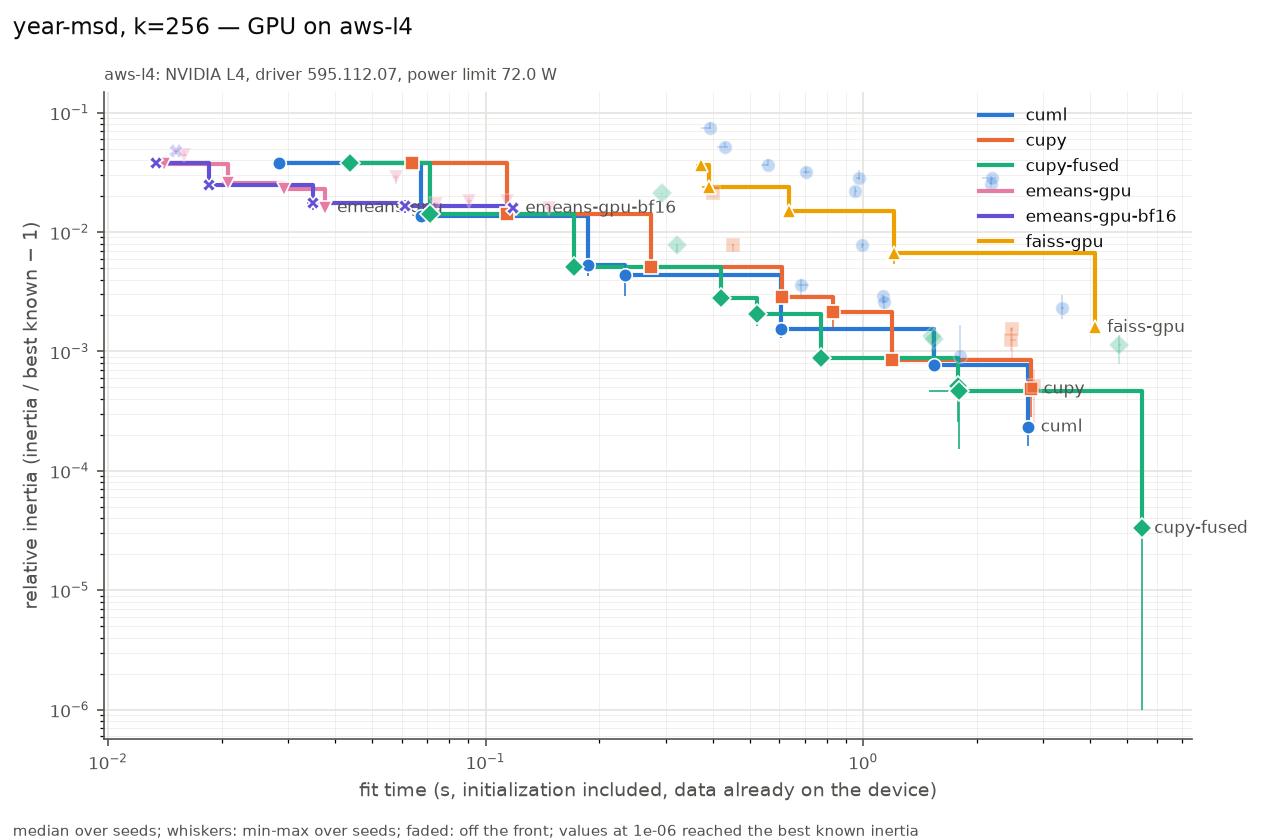

The data file committed next to this chart (first rows):
series, settings, on_front, fit_s, fit_s_min, fit_s_max, rel, rel_min, rel_max, n_seeds, n_iter_median, n_empty_max, peak_mem_mb_median, gpu_sm_clock_mean
cuml, init=random max_iter=3 n_init=1 oversamp…, True, 0.0284, 0.0283, 0.0329, 0.0377, 0.03625, 0.03771, 3, 3, 0, 14, 1980
cuml, init=random max_iter=10 n_init=1 oversam…, True, 0.06764, 0.06593, 0.07194, 0.01372, 0.01331, 0.01411, 3, 10, 0, 14, 1945
cuml, init=random max_iter=30 n_init=1 oversam…, True, 0.1863, 0.1862, 0.191, 0.005249, 0.004317, 0.005932, 3, 30, 0, 14, 1665
cuml, init=random max_iter=300 n_init=1 oversa…, True, 0.2341, 0.2254, 0.2372, 0.004337, 0.00294, 0.00527, 3, 38, 0, 14, 1673
cuml, init=scalable-k-means++ max_iter=3 n_ini…, False, 0.3922, 0.3708, 0.3966, 0.07446, 0.07359, 0.08378, 3, 3, 0, 26, 1663
cuml, init=scalable-k-means++ max_iter=10 n_in…, False, 0.4314, 0.411, 0.4378, 0.0517, 0.05135, 0.05722, 3, 10, 0, 26, 1650
cuml, init=scalable-k-means++ max_iter=30 n_in…, False, 0.5582, 0.5354, 0.5604, 0.03654, 0.03544, 0.04098, 3, 30, 0, 26, 1602
cuml, init=random max_iter=100 n_init=1 oversa…, True, 0.605, 0.6012, 0.6113, 0.001552, 0.001294, 0.002401, 3, 100, 0, 14, 1563
cuml, init=random max_iter=300 n_init=3 oversa…, False, 0.6839, 0.6732, 0.7173, 0.003606, 0.002964, 0.004025, 3, 37, 0, 14, 1548
cuml, init=scalable-k-means++ max_iter=300 n_i…, False, 0.7053, 0.6939, 0.7224, 0.03205, 0.0305, 0.03509, 3, 56, 0, 26, 1556
cuml, init=k-means++ max_iter=3 n_init=1 overs…, False, 0.9533, 0.9518, 0.9647, 0.02215, 0.02019, 0.02379, 3, 3, 0, 34, 1465
cuml, init=scalable-k-means++ max_iter=100 n_i…, False, 0.9777, 0.9566, 0.9816, 0.0281, 0.02733, 0.03298, 3, 100, 0, 26, 1557
cuml, init=k-means++ max_iter=10 n_init=1 over…, False, 0.9941, 0.9921, 1.007, 0.007765, 0.007347, 0.008078, 3, 10, 0, 34, 1465
cuml, init=k-means++ max_iter=30 n_init=1 over…, False, 1.129, 1.118, 1.134, 0.002903, 0.002483, 0.002993, 3, 30, 0, 34, 1464
cuml, init=k-means++ max_iter=300 n_init=1 ove…, False, 1.135, 1.13, 1.153, 0.002619, 0.002249, 0.002953, 3, 32, 0, 34, 1438
cuml, init=k-means++ max_iter=100 n_init=1 ove…, True, 1.539, 1.536, 1.549, 0.0007703, 0.0007156, 0.0008781, 3, 100, 0, 34, 1450
cuml, init=random max_iter=300 n_init=1 oversa…, False, 1.801, 1.793, 1.807, 0.0009185, 0.0007536, 0.001662, 3, 300, 0, 14, 1492
cuml, init=scalable-k-means++ max_iter=300 n_i…, False, 2.187, 2.172, 2.19, 0.02543, 0.02378, 0.02943, 3, 300, 0, 26, 1484
cuml, init=scalable-k-means++ max_iter=300 n_i…, False, 2.188, 2.059, 2.247, 0.02846, 0.02751, 0.02907, 3, 60, 0, 26, 1541
cuml, init=k-means++ max_iter=300 n_init=1 ove…, True, 2.737, 2.732, 2.748, 0.0002328, 0.0001628, 0.0003634, 3, 300, 0, 34, 1448
cuml, init=k-means++ max_iter=300 n_init=3 ove…, False, 3.36, 3.335, 3.405, 0.002299, 0.001886, 0.002962, 3, 29, 0, 34, 1411
cupy, init=random max_iter=3 n_init=1 tol=1e-0…, True, 0.064, 0.061, 0.06412, 0.0381, 0.03603, 0.03873, 3, 3, 0, 692, 1790
cupy, init=random max_iter=10 n_init=1 tol=1e-…, True, 0.1139, 0.1089, 0.1145, 0.01424, 0.01267, 0.0156, 3, 10, 0, 692, 1519
cupy, init=random max_iter=30 n_init=1 tol=1e-…, True, 0.2739, 0.27, 0.275, 0.00507, 0.004421, 0.00576, 3, 30, 0, 692, 1169
cupy, init=k-means++ max_iter=3 n_init=1 tol=1…, False, 0.4001, 0.3995, 0.4017, 0.02128, 0.02067, 0.02133, 3, 3, 0, 864, 1405
cupy, init=k-means++ max_iter=10 n_init=1 tol=…, False, 0.4516, 0.448, 0.4541, 0.007789, 0.006766, 0.007969, 3, 10, 0, 864, 1331
cupy, init=k-means++ max_iter=30 n_init=1 tol=…, True, 0.61, 0.6033, 0.6116, 0.002833, 0.002515, 0.003011, 3, 30, 0, 864, 1242
cupy, init=random max_iter=100 n_init=1 tol=1e…, True, 0.8343, 0.827, 0.8436, 0.002128, 0.001601, 0.00254, 3, 100, 0, 692, 993.4
cupy, init=k-means++ max_iter=100 n_init=1 tol…, True, 1.192, 1.19, 1.218, 0.0008483, 0.0007506, 0.001071, 3, 100, 0, 864, 1041
cupy, init=random max_iter=300 n_init=1 tol=0.…, False, 2.466, 2.449, 2.54, 0.001257, 0.00103, 0.001567, 3, 300, 0, 692, 911.2
cupy, init=random max_iter=300 n_init=1 tol=1e…, False, 2.477, 2.442, 2.486, 0.00154, 0.0008583, 0.001597, 3, 300, 0, 692, 919.4
cupy, init=k-means++ max_iter=300 n_init=1 tol…, True, 2.784, 2.658, 2.816, 0.0004833, 0.0002802, 0.0008433, 3, 296, 0, 864, 965
cupy, init=k-means++ max_iter=300 n_init=1 tol…, False, 2.832, 2.821, 2.835, 0.000509, 0.0002317, 0.0007162, 3, 300, 0, 864, 944.5
cupy-fused, init=random max_iter=3 n_init=1 tol=1e-0…, True, 0.04379, 0.0427, 0.04555, 0.0381, 0.03603, 0.03873, 3, 3, 0, 178, 1982
cupy-fused, init=random max_iter=10 n_init=1 tol=1e-…, True, 0.0713, 0.07051, 0.07424, 0.01423, 0.01267, 0.0156, 3, 10, 0, 178, 1695
cupy-fused, init=random max_iter=30 n_init=1 tol=1e-…, True, 0.1716, 0.1687, 0.1757, 0.005078, 0.004421, 0.005761, 3, 30, 0, 178, 1438
cupy-fused, init=k-means++ max_iter=3 n_init=1 tol=1…, False, 0.2933, 0.293, 0.2941, 0.02128, 0.02067, 0.02133, 3, 3, 0, 178, 1365
cupy-fused, init=k-means++ max_iter=10 n_init=1 tol=…, False, 0.3211, 0.3203, 0.322, 0.007789, 0.006766, 0.007969, 3, 10, 0, 178, 1312
cupy-fused, init=k-means++ max_iter=30 n_init=1 tol=…, True, 0.4212, 0.4185, 0.4329, 0.002828, 0.002512, 0.003036, 3, 30, 0, 178, 1273
cupy-fused, init=random max_iter=100 n_init=1 tol=1e…, True, 0.5223, 0.514, 0.5372, 0.00206, 0.00164, 0.002647, 3, 100, 0, 178, 1187
cupy-fused, init=k-means++ max_iter=100 n_init=1 tol…, True, 0.7748, 0.7648, 0.7904, 0.0008892, 0.0007888, 0.00109, 3, 100, 0, 178, 1169
cupy-fused, init=random max_iter=300 n_init=1 tol=1e…, False, 1.519, 1.515, 1.545, 0.001347, 0.0007603, 0.001577, 3, 300, 0, 178, 1081
cupy-fused, init=random max_iter=300 n_init=1 tol=0.…, False, 1.537, 1.525, 1.563, 0.001273, 0.0008074, 0.001573, 3, 300, 0, 178, 1084
cupy-fused, init=k-means++ max_iter=300 n_init=1 tol…, True, 1.786, 1.764, 1.795, 0.0005098, 0.0002578, 0.0007138, 3, 300, 0, 178, 1087
cupy-fused, init=k-means++ max_iter=300 n_init=1 tol…, True, 1.795, 1.492, 1.795, 0.0004636, 0.0001532, 0.0007156, 3, 300, 0, 178, 1086
cupy-fused, init=random max_iter=300 n_init=3 tol=0.…, False, 4.759, 4.757, 4.818, 0.001141, 0.0007852, 0.001361, 3, 300, 0, 356, 1015
cupy-fused, init=k-means++ max_iter=300 n_init=3 tol…, True, 5.468, 5.401, 5.485, 3.29725e-05, 0, 8.56211e-05, 3, 300, 0, 358, 1042
emeans-gpu, alpha0=None batch_law=auto batch_size=No…, True, 0.01406, 0.01367, 0.01433, 0.03728, 0.03641, 0.0379, 3, 63, 0, 20, 2040
emeans-gpu, alpha0=None batch_law=auto batch_size=No…, False, 0.01589, 0.01574, 0.01618, 0.04388, 0.0437, 0.04765, 3, 63, 0, 20, 2040
emeans-gpu, alpha0=None batch_law=auto batch_size=No…, True, 0.02077, 0.02005, 0.02092, 0.02576, 0.02462, 0.0272, 3, 64, 0, 62, 2040
emeans-gpu, alpha0=None batch_law=auto batch_size=No…, True, 0.02917, 0.02875, 0.02986, 0.02306, 0.02164, 0.02351, 3, 96, 0, 62, 2010
emeans-gpu, alpha0=None batch_law=auto batch_size=No…, True, 0.03745, 0.03701, 0.03821, 0.01595, 0.01563, 0.0185, 3, 80, 0, 66, 1933
emeans-gpu, alpha0=None batch_law=quality batch_size…, False, 0.0578, 0.05702, 0.05856, 0.02889, 0.02542, 0.02894, 3, 504, 0, 24, 2035
emeans-gpu, alpha0=None batch_law=auto batch_size=No…, False, 0.0739, 0.07379, 0.07582, 0.01725, 0.01612, 0.01797, 3, 80, 0, 96, 1745
emeans-gpu, alpha0=None batch_law=quality batch_size…, False, 0.09038, 0.08933, 0.09189, 0.01823, 0.01662, 0.01945, 3, 630, 0, 62, 2025
emeans-gpu, alpha0=None batch_law=quality batch_size…, False, 0.1142, 0.1135, 0.1144, 0.01825, 0.01759, 0.01915, 3, 630, 0, 62, 2024
emeans-gpu, alpha0=None batch_law=auto batch_size=No…, False, 0.147, 0.1453, 0.1478, 0.01602, 0.01372, 0.0163, 3, 160, 0, 96, 1556
emeans-gpu-bf16, alpha0=None batch_law=auto batch_size=No…, True, 0.01343, 0.0132, 0.01372, 0.03778, 0.03712, 0.04022, 3, 63, 0, 22, 2040
emeans-gpu-bf16, alpha0=None batch_law=auto batch_size=No…, False, 0.01516, 0.01497, 0.01551, 0.04741, 0.04512, 0.04801, 3, 63, 0, 20, 2025
emeans-gpu-bf16, alpha0=None batch_law=auto batch_size=No…, True, 0.01855, 0.01851, 0.01886, 0.02472, 0.02455, 0.02972, 3, 64, 0, 40, 2032
... 8 more rows
